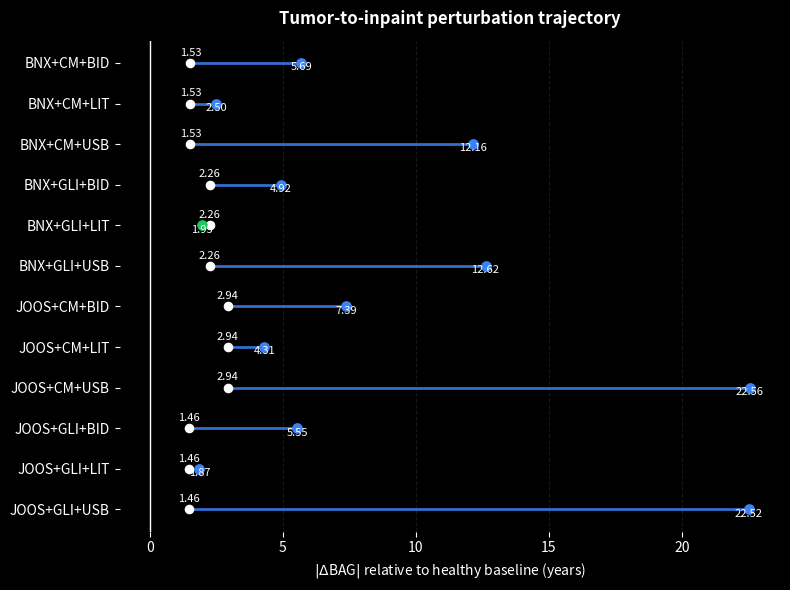
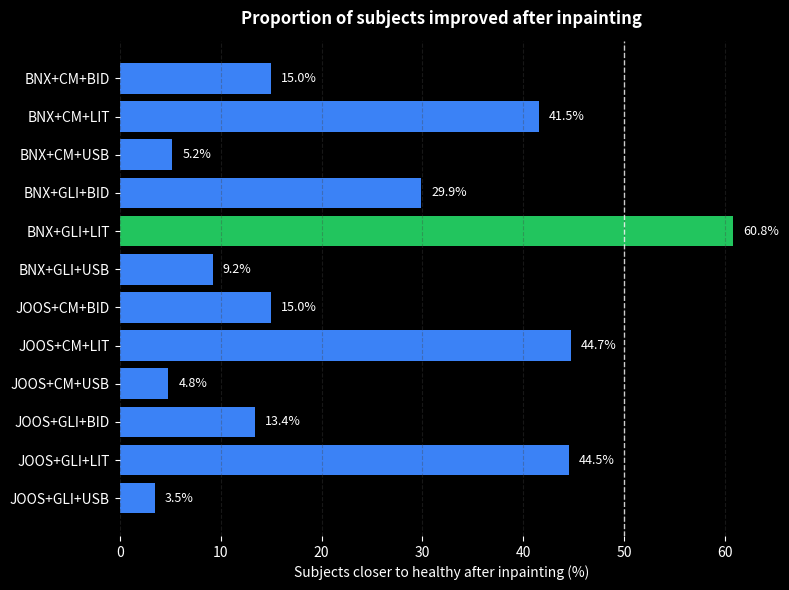

Source code (Python) for these figures, in order:
import matplotlib.pyplot as plt

# -----------------------------
# Global style
# -----------------------------
plt.rcParams.update({
    "figure.facecolor": "black",
    "axes.facecolor": "black",
    "savefig.facecolor": "black",
    "text.color": "white",
    "axes.labelcolor": "white",
    "axes.edgecolor": "white",
    "xtick.color": "white",
    "ytick.color": "white",
    "font.size": 10,
})

GREEN = "#22C55E"
BLUE = "#3B82F6"
RED = "#EF4444"
WHITE = "white"
GRID = "#444444"


# =========================================================
# 1) Tumor -> inpaint trajectory plot
# =========================================================

conditions = [
    "BNX+CM+BID",
    "BNX+CM+LIT",
    "BNX+CM+USB",
    "BNX+GLI+BID",
    "BNX+GLI+LIT",
    "BNX+GLI+USB",
    "JOOS+CM+BID",
    "JOOS+CM+LIT",
    "JOOS+CM+USB",
    "JOOS+GLI+BID",
    "JOOS+GLI+LIT",
    "JOOS+GLI+USB",
]

tumor_abs = [
    1.53, 1.53, 1.53,
    2.26, 2.26, 2.26,
    2.94, 2.94, 2.94,
    1.46, 1.46, 1.46,
]

inpaint_abs = [
    5.69, 2.50, 12.16,
    4.92, 1.95, 12.62,
    7.39, 4.31, 22.56,
    5.55, 1.87, 22.52,
]

fig, ax = plt.subplots(figsize=(8, 6))
y_pos = range(len(conditions))

for y, t, i in zip(y_pos, tumor_abs, inpaint_abs):
    color = GREEN if i < t else BLUE
    ax.plot([t, i], [y, y], color=color, linewidth=2, alpha=0.85)
    ax.scatter(t, y, color=WHITE, s=35, zorder=3, label="Tumor" if y == 0 else "")
    ax.scatter(i, y, color=color, s=45, zorder=3, label="Inpaint" if y == 0 else "")

    ax.text(t, y - 0.18, f"{t:.2f}", color=WHITE, fontsize=8, ha="center")
    ax.text(i, y + 0.18, f"{i:.2f}", color=WHITE, fontsize=8, ha="center")

ax.axvline(0, color=WHITE, linewidth=1)
ax.set_yticks(list(y_pos))
ax.set_yticklabels(conditions)
ax.invert_yaxis()
ax.set_xlabel(r"$|\Delta$BAG$|$ relative to healthy baseline (years)")
ax.set_title("Tumor-to-inpaint perturbation trajectory", fontweight="bold", pad=12)
ax.grid(axis="x", linestyle="--", alpha=0.35, color=GRID)

for spine in ax.spines.values():
    spine.set_visible(False)

plt.tight_layout()
plt.savefig("trajectory_tumor_to_inpaint.png", dpi=300, bbox_inches="tight")
plt.savefig("trajectory_tumor_to_inpaint.pdf", bbox_inches="tight")
plt.show()


# =========================================================
# 2) Proportion closer-to-healthy plot
# =========================================================

prop_closer = [
    0.150,
    0.415,
    0.052,
    0.299,
    0.608,
    0.092,
    0.150,
    0.447,
    0.048,
    0.134,
    0.445,
    0.035,
]

percent_closer = [p * 100 for p in prop_closer]
colors = [GREEN if p > 50 else BLUE for p in percent_closer]

fig, ax = plt.subplots(figsize=(8, 6))
bars = ax.barh(conditions, percent_closer, color=colors)

ax.axvline(50, color=WHITE, linewidth=1, linestyle="--", alpha=0.8)
ax.set_xlabel("Subjects closer to healthy after inpainting (%)")
ax.set_title("Proportion of subjects improved after inpainting", fontweight="bold", pad=12)
ax.grid(axis="x", linestyle="--", alpha=0.35, color=GRID)
ax.invert_yaxis()

for bar, value in zip(bars, percent_closer):
    ax.text(
        value + 1,
        bar.get_y() + bar.get_height() / 2,
        f"{value:.1f}%",
        va="center",
        ha="left",
        color=WHITE,
        fontsize=9,
    )

for spine in ax.spines.values():
    spine.set_visible(False)

plt.tight_layout()
plt.savefig("proportion_closer_to_healthy.png", dpi=300, bbox_inches="tight")
plt.savefig("proportion_closer_to_healthy.pdf", bbox_inches="tight")
plt.show()
